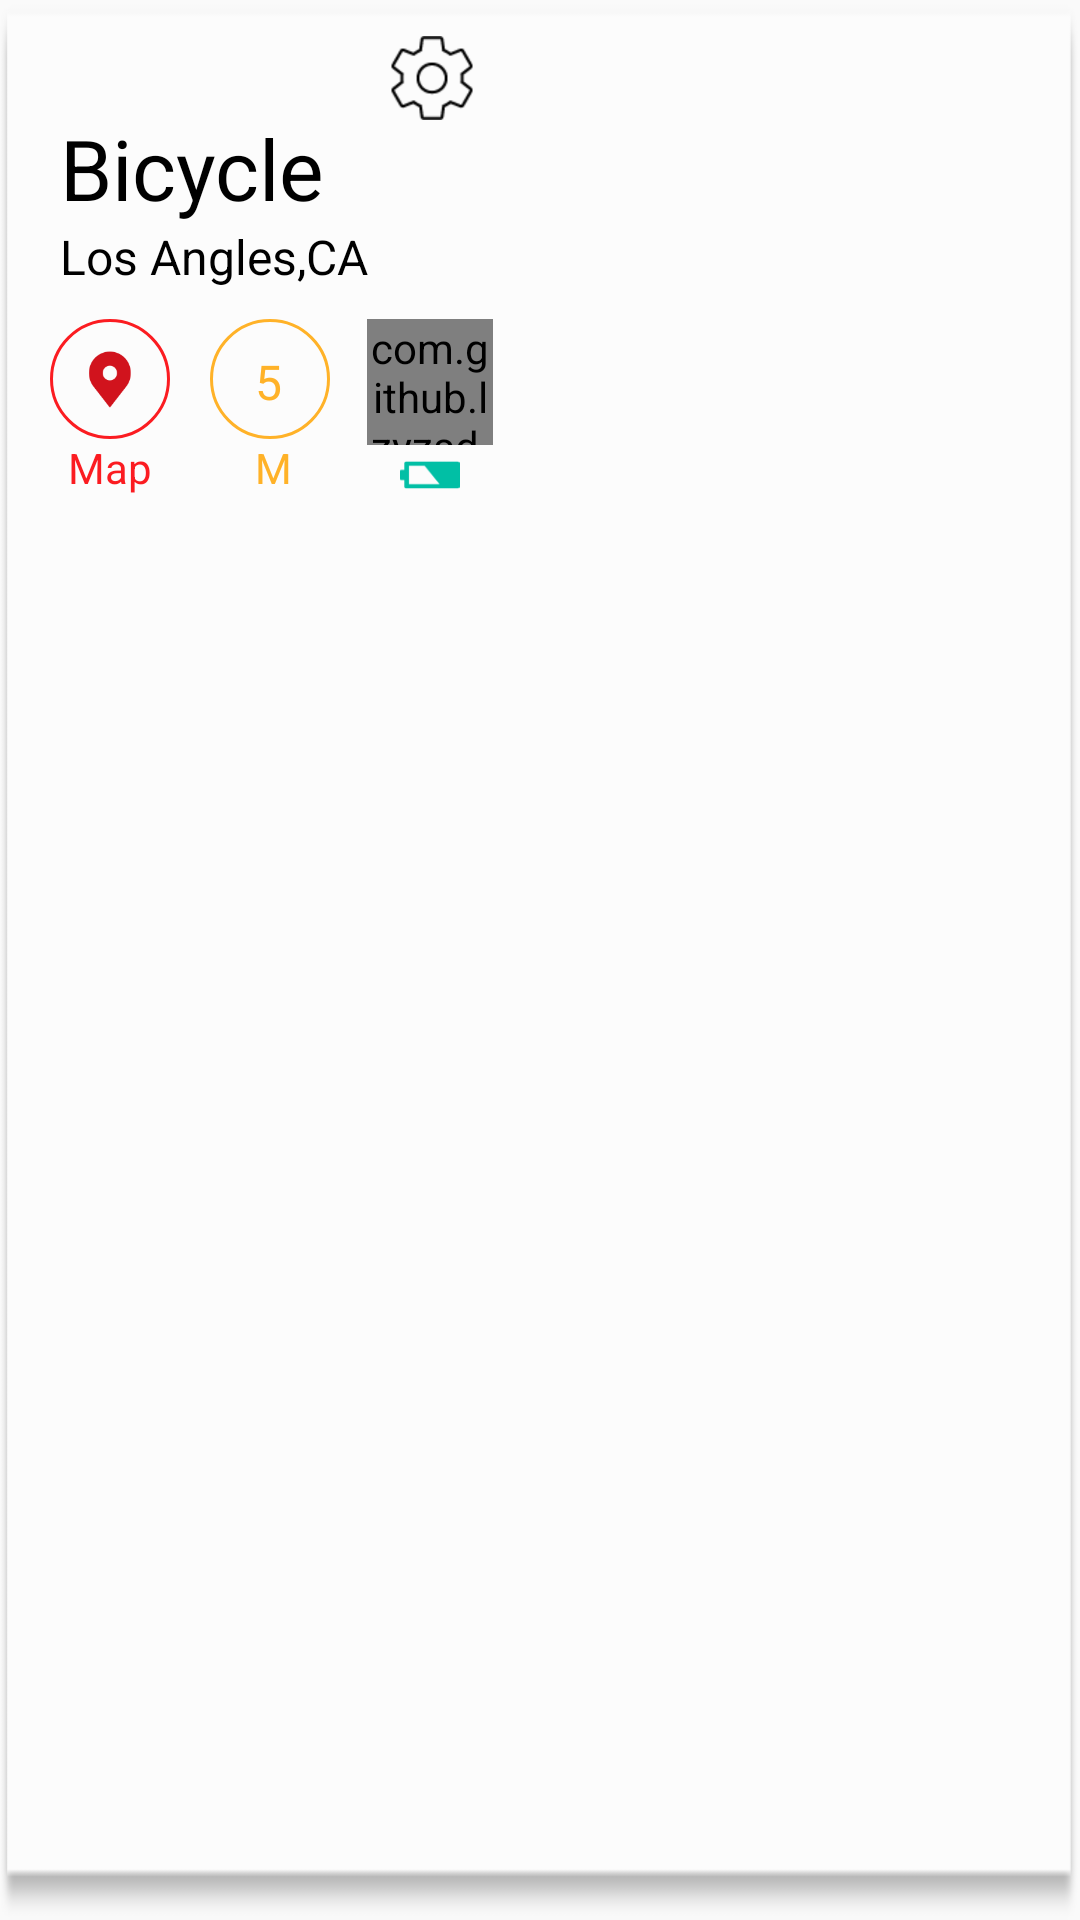

Reconstruct the res/layout file that produces this screen, plus the resources it refers to.
<!-- AndroidManifest.xml: application theme AppTheme -->
<!-- res/layout/listview_even_layout.xml -->
<?xml version="1.0" encoding="utf-8"?>
<LinearLayout xmlns:android="http://schemas.android.com/apk/res/android"
    android:orientation="horizontal" android:layout_width="match_parent"
    android:layout_height="200dp"
    xmlns:app="http://schemas.android.com/apk/res-auto"
    android:background="@drawable/ic_background_devices"
    android:weightSum="1"
    >
  <LinearLayout
      android:layout_width="0dp"
      android:layout_height="wrap_content"
      android:orientation="vertical"
      android:layout_weight="0.5"
      android:paddingTop="10dp"
      android:paddingLeft="10dp"
      android:paddingRight="10dp"
      >
    <RelativeLayout
        android:layout_width="match_parent"
        android:layout_height="wrap_content">
        <ImageView
            android:id="@+id/iv_settings"
            android:layout_width="32dp"
            android:layout_height="32dp"
            android:layout_marginRight="10dp"
            android:layout_alignParentRight="true"
            android:src="@drawable/ic_settings"
            />
    </RelativeLayout>
    <LinearLayout
        android:layout_width="match_parent"
        android:layout_height="wrap_content"
        android:orientation="vertical"
        android:layout_marginTop="-5dp"
        android:layout_marginLeft="10dp"
        >
        <TextView
            android:id="@+id/tv_name"
            android:layout_width="match_parent"
            android:layout_height="wrap_content"
            android:textSize="28sp"
            android:singleLine="true"
            android:textColor="@color/black"
            android:text="Bicycle"
            />
        <TextView
            android:id="@+id/tv_averagesum"
            android:layout_width="match_parent"
            android:layout_height="wrap_content"
            android:textSize="16sp"
            android:singleLine="true"
            android:textColor="@color/black"
            android:text="Los Angles,CA"
            />
    </LinearLayout>
     <LinearLayout
         android:layout_width="match_parent"
         android:layout_height="wrap_content"
         android:orientation="horizontal"
         android:layout_marginTop="10dp"
         >
         <LinearLayout
             android:layout_width="match_parent"
             android:layout_height="wrap_content"
             android:orientation="vertical"
             android:layout_weight="1"
             >
             <ImageView
                 android:id="@+id/iv_last_known"
                 android:layout_width="40dp"
                 android:layout_height="40dp"
                 android:layout_gravity="center_horizontal"
                 android:padding="10dp"
                 android:background="@drawable/map_bg"
                 android:src="@drawable/loc_pin"
                 />
             <TextView
                 android:layout_width="wrap_content"
                 android:layout_height="wrap_content"
                 android:text="Map"
                 android:textColor="@color/red"
                 android:layout_gravity="center_horizontal"
                 />
         </LinearLayout>
         <RelativeLayout
             android:layout_width="match_parent"
             android:layout_height="wrap_content"
             android:orientation="vertical"
             android:gravity="center"
             android:layout_weight="1"
             >
             <TextView
                 android:id="@+id/tv_proximity"
                 android:layout_width="40dp"
                 android:layout_height="40dp"
                 android:textColor="@color/yellow"
                 android:textSize="16sp"
                 android:paddingTop="10dp"
                 android:paddingBottom="10dp"
                 android:paddingLeft="15dp"
                 android:text="5"
                 android:background="@drawable/dis_bg"
                 />
             <TextView
                 android:id="@+id/tv_meter"
                 android:layout_width="wrap_content"
                 android:layout_height="wrap_content"
                 android:text="M"
                 android:paddingLeft="15dp"
                 android:layout_below="@+id/tv_proximity"
                 android:textColor="@color/yellow"
                 />

         </RelativeLayout>
         <LinearLayout
             android:layout_width="match_parent"
             android:layout_height="wrap_content"
             android:orientation="vertical"
             android:layout_weight="1"
             >
             <RelativeLayout
                 android:layout_width="42dp"
                 android:layout_height="42dp"
                 android:layout_gravity="center"
                 >
             <com.github.lzyzsd.circleprogress.DonutProgress
                 android:id="@+id/donut_progress"
                 android:layout_width="42dp"
                 android:layout_height="42dp"
                 />
                 <TextView
                     android:id="@+id/tv_battery"
                     android:layout_width="wrap_content"
                     android:layout_height="wrap_content"
                     android:layout_centerInParent="true"
                     android:textSize="14sp"
                     android:paddingLeft="5dp"
                     android:textColor="@color/green"
                     />
             </RelativeLayout>
             <ImageView
                 android:layout_width="25dp"
                 android:layout_height="20dp"
                 android:layout_gravity="center_horizontal"
                 android:src="@drawable/ic_battery"
                 />
         </LinearLayout>
     </LinearLayout>
  </LinearLayout>
    <ImageView
        android:id="@+id/iv_trackerimage"
        android:layout_width="0dp"
        android:layout_height="195dp"
        android:layout_weight="0.5"
        android:background="@drawable/header"
        />
</LinearLayout>
<!-- resources referenced by this layout -->
<resources>
  <color name="black">#000</color>
  <color name="green">#01bfa5</color>
  <color name="red">#fb1c21</color>
  <color name="yellow">#ffb228</color>
  <!-- drawable dis_bg (drawable) -->
  <?xml version="1.0" encoding="utf-8"?>
  <shape xmlns:android="http://schemas.android.com/apk/res/android"
      android:shape="oval">
      <stroke
          android:width="1dp"
          android:color="@color/yellow"></stroke>
      <size
          android:width="20dp"
          android:height="20dp"></size>
  </shape>
  <!-- drawable ic_background_devices: png bitmap (drawable, 5781 bytes) -->
  <!-- drawable ic_battery: png bitmap (drawable, 1593 bytes) -->
  <!-- drawable ic_settings: png bitmap (drawable, 14049 bytes) -->
  <!-- drawable loc_pin: png bitmap (drawable, 2562 bytes) -->
  <!-- drawable map_bg (drawable) -->
  <?xml version="1.0" encoding="utf-8"?>
  <shape xmlns:android="http://schemas.android.com/apk/res/android"
      android:shape="oval">
      <stroke
          android:width="1dp"
          android:color="@color/red"></stroke>
      <size
          android:width="20dp"
          android:height="20dp"></size>
  </shape>
  <style name="AppTheme" parent="Theme.AppCompat.Light.NoActionBar">
          <item name="android:windowNoTitle">true</item>
          <item name="windowActionBar">false</item>
          <item name="colorPrimary">@color/colorPrimary</item>
          <item name="colorPrimaryDark">@color/colorPrimaryDark</item>
          <item name="colorAccent">@color/colorAccent</item>
          <item name="windowActionBarOverlay">true</item>
      </style>
  <color name="colorPrimary">#000</color>
  <color name="colorPrimaryDark">#000</color>
  <color name="colorAccent">#FF4081</color>
</resources>
